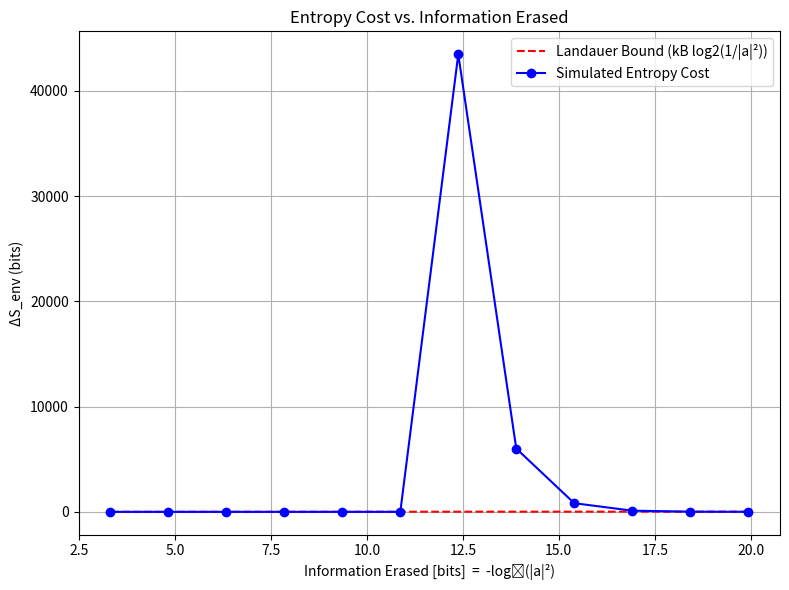

Write the Python code that produced this figure.
import numpy as np
import matplotlib.pyplot as plt
import os

# --------------------------------------------------------------------------------
# CONFIGURATION
# --------------------------------------------------------------------------------
Gamma = 1e9             # Hz
Gamma_max = 1e10        # Hz
epsilon2 = 1e-4         # Threshold for pruning
delta = 1e-5            # Steepness of sigmoid
k_B = 1.0               # Entropy units = bits
t_end = 10e-9           # Simulation time (seconds)
dt = 0.01e-9            # Time step
plot_dir = "figures"
os.makedirs(plot_dir, exist_ok=True)

# --------------------------------------------------------------------------------
# Sigmoid decoherence function
# --------------------------------------------------------------------------------
def g(x):
    return Gamma_max / (1 + np.exp((x - epsilon2) / delta))

# --------------------------------------------------------------------------------
# Entropy and evolution simulation
# --------------------------------------------------------------------------------
def simulate_entropy_cost(a2_init):
    t_vals = [0]
    a2_vals = [a2_init]
    entropy_vals = [0]

    a2 = a2_init
    t = 0
    while t < t_end:
        decay_rate = -2 * Gamma * g(a2) * a2
        a2_new = max(a2 + dt * decay_rate, 1e-20)
        da2_dt = (a2_new - a2) / dt
        entropy_rate = da2_dt**2 * np.log2(1 / (a2 + 1e-20))
        entropy_vals.append(entropy_vals[-1] + entropy_rate * dt)

        a2 = a2_new
        t += dt
        t_vals.append(t)
        a2_vals.append(a2)

    return t_vals, a2_vals, entropy_vals

# --------------------------------------------------------------------------------
# Sweep over a2_init values
# --------------------------------------------------------------------------------
a2_inits = np.logspace(-6, -1, 12)
delta_S_model = []
delta_S_landauer = []

for a2_init in a2_inits:
    _, _, entropy_vals = simulate_entropy_cost(a2_init)
    S_env = entropy_vals[-1]
    S_Landauer = k_B * np.log2(1 / a2_init)
    delta_S_model.append(S_env)
    delta_S_landauer.append(S_Landauer)

# --------------------------------------------------------------------------------
# PLOT: Simulated vs. Landauer entropy cost
# --------------------------------------------------------------------------------
log_info = -np.log2(a2_inits)

plt.figure(figsize=(8, 6))
plt.plot(log_info, delta_S_landauer, 'r--', label='Landauer Bound (kB log2(1/|a|²))')
plt.plot(log_info, delta_S_model, 'b-', marker='o', label='Simulated Entropy Cost')
plt.xlabel('Information Erased [bits]  =  -log₂(|a|²)')
plt.ylabel('ΔS_env (bits)')
plt.title('Entropy Cost vs. Information Erased')
plt.grid(True)
plt.legend()
plt.tight_layout()
save_path = os.path.join(plot_dir, "landauer_entropy_scan.png")
plt.savefig(save_path, dpi=300)
print(f"\n✅ Plot saved to: {save_path}")
plt.show()
